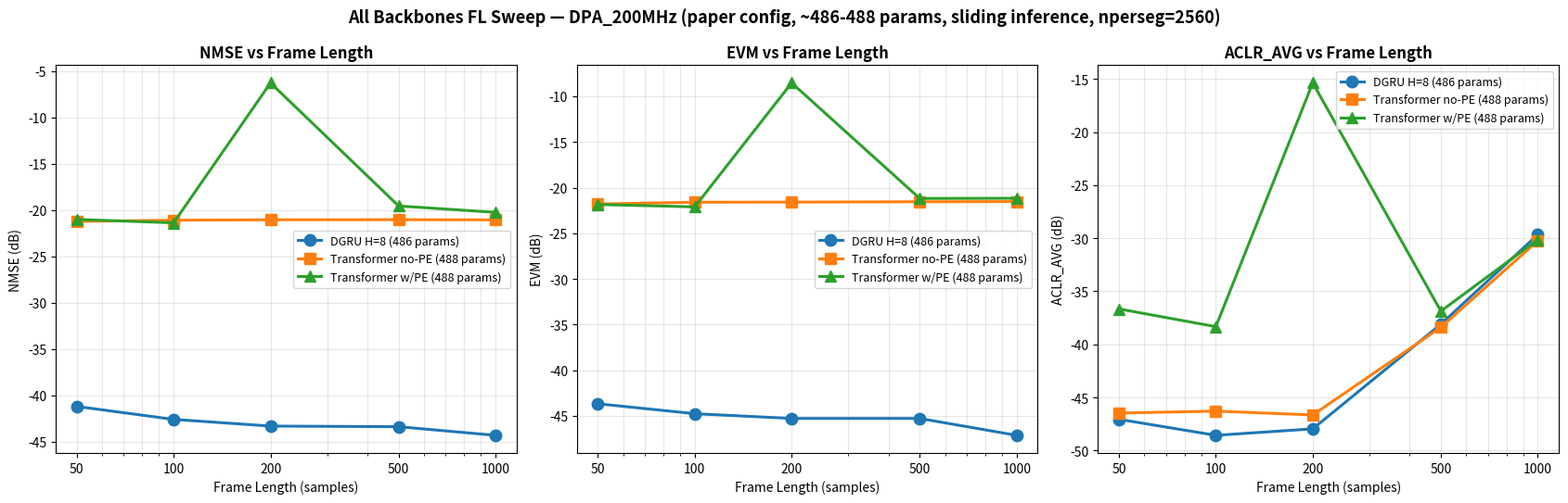
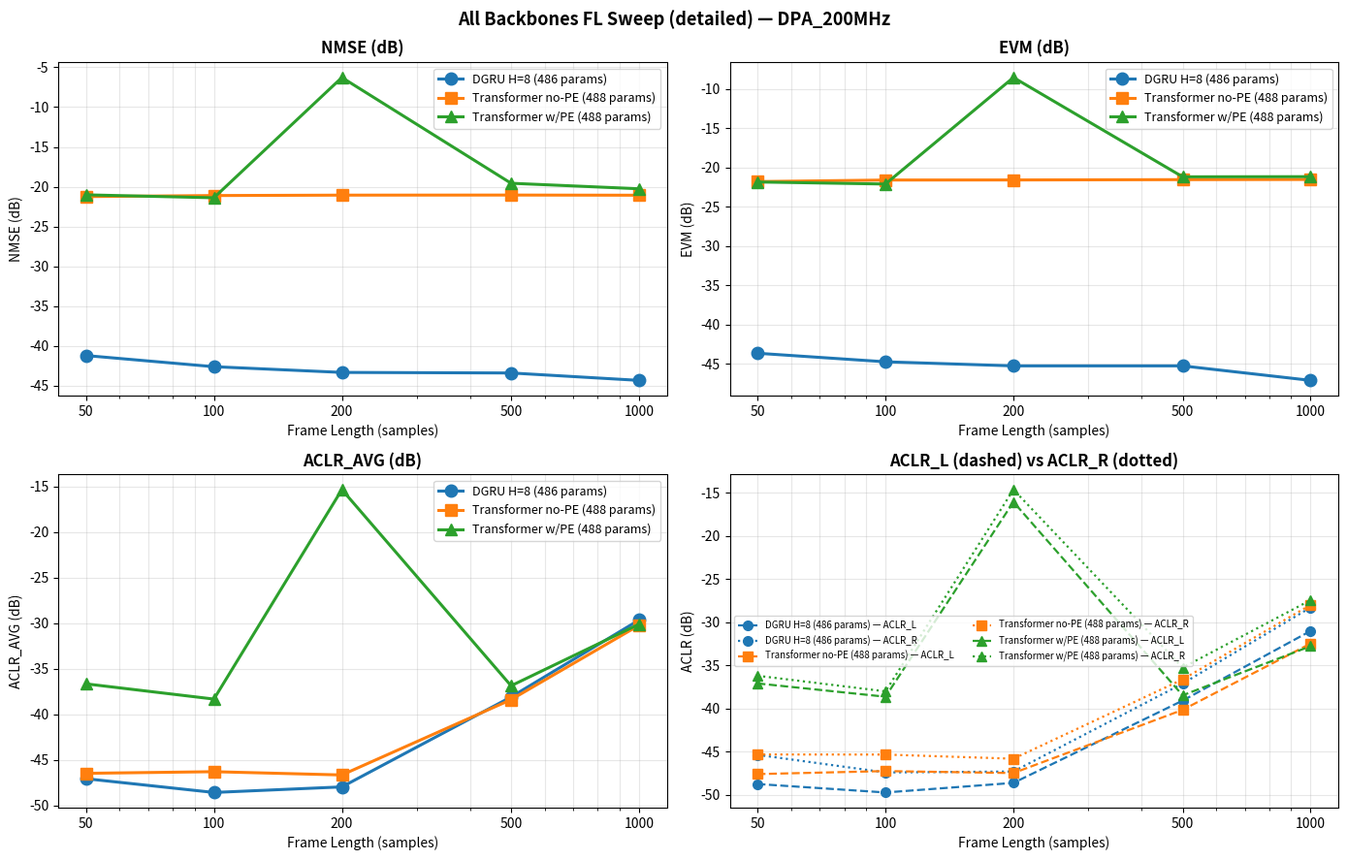

Write Python code to recreate these figures, in order.
"""rev3 (b): Superplot — DGRU vs Transformer no-PE vs Transformer w/PE FL sweep.

All three at ~486-488 params, paper config, sliding inference, nperseg=2560 metric.
"""
import os, pandas as pd, matplotlib.pyplot as plt
import matplotlib.ticker as mticker

OUTDIR = 'results/rev3b_all_backbones_fl_sweep'
os.makedirs(OUTDIR, exist_ok=True)

# Combine rev1 (DGRU), rev3 (ATTN no-PE), rev2 (ATTN w/PE) results
data_all = {
    'DGRU H=8 (486 params)':                pd.DataFrame([
        {'FL': 50,   'NMSE': -41.19, 'EVM': -43.68, 'ACLR_L': -48.75, 'ACLR_R': -45.37, 'ACLR_AVG': -47.06},
        {'FL': 100,  'NMSE': -42.59, 'EVM': -44.77, 'ACLR_L': -49.73, 'ACLR_R': -47.41, 'ACLR_AVG': -48.57},
        {'FL': 200,  'NMSE': -43.31, 'EVM': -45.29, 'ACLR_L': -48.62, 'ACLR_R': -47.30, 'ACLR_AVG': -47.96},
        {'FL': 500,  'NMSE': -43.38, 'EVM': -45.29, 'ACLR_L': -39.09, 'ACLR_R': -37.12, 'ACLR_AVG': -38.10},
        {'FL': 1000, 'NMSE': -44.31, 'EVM': -47.14, 'ACLR_L': -31.02, 'ACLR_R': -28.30, 'ACLR_AVG': -29.66},
    ]),
    'Transformer no-PE (488 params)':       pd.DataFrame([
        {'FL': 50,   'NMSE': -21.23, 'EVM': -21.80, 'ACLR_L': -47.60, 'ACLR_R': -45.33, 'ACLR_AVG': -46.47},
        {'FL': 100,  'NMSE': -21.10, 'EVM': -21.60, 'ACLR_L': -47.25, 'ACLR_R': -45.34, 'ACLR_AVG': -46.29},
        {'FL': 200,  'NMSE': -21.05, 'EVM': -21.59, 'ACLR_L': -47.48, 'ACLR_R': -45.82, 'ACLR_AVG': -46.65},
        {'FL': 500,  'NMSE': -21.04, 'EVM': -21.55, 'ACLR_L': -40.16, 'ACLR_R': -36.63, 'ACLR_AVG': -38.39},
        {'FL': 1000, 'NMSE': -21.06, 'EVM': -21.53, 'ACLR_L': -32.48, 'ACLR_R': -28.00, 'ACLR_AVG': -30.24},
    ]),
    'Transformer w/PE (488 params)':        pd.DataFrame([
        {'FL': 50,   'NMSE': -21.01, 'EVM': -21.85, 'ACLR_L': -37.10, 'ACLR_R': -36.21, 'ACLR_AVG': -36.66},
        {'FL': 100,  'NMSE': -21.38, 'EVM': -22.11, 'ACLR_L': -38.64, 'ACLR_R': -38.02, 'ACLR_AVG': -38.33},
        {'FL': 200,  'NMSE':  -6.28, 'EVM':  -8.53, 'ACLR_L': -16.08, 'ACLR_R': -14.65, 'ACLR_AVG': -15.36},
        {'FL': 500,  'NMSE': -19.56, 'EVM': -21.19, 'ACLR_L': -38.48, 'ACLR_R': -35.27, 'ACLR_AVG': -36.87},
        {'FL': 1000, 'NMSE': -20.25, 'EVM': -21.17, 'ACLR_L': -32.78, 'ACLR_R': -27.45, 'ACLR_AVG': -30.12},
    ]),
}

# Save combined CSV
rows = []
for tag, df in data_all.items():
    for _, r in df.iterrows():
        rows.append({'backbone': tag, **r.to_dict()})
combined = pd.DataFrame(rows)
combined.to_csv(f'{OUTDIR}/rev3b_all_backbones_results.csv', index=False, float_format='%.3f')

# Color/marker scheme
styles = {
    'DGRU H=8 (486 params)':           ('tab:blue',   'o', '-'),
    'Transformer no-PE (488 params)':  ('tab:orange', 's', '-'),
    'Transformer w/PE (488 params)':   ('tab:green',  '^', '-'),
}

# === Figure 1: 3-panel comparison ===
fig, axes = plt.subplots(1, 3, figsize=(17, 5.5))
metrics = [('NMSE', 'NMSE (dB)'), ('EVM', 'EVM (dB)'), ('ACLR_AVG', 'ACLR_AVG (dB)')]
for ax, (col, ylabel) in zip(axes, metrics):
    for tag, df in data_all.items():
        c, m, ls = styles[tag]
        ax.plot(df['FL'], df[col], marker=m, color=c, linestyle=ls, lw=2.2, ms=9, label=tag)
    ax.set_xscale('log')
    fls = data_all['DGRU H=8 (486 params)']['FL'].values
    ax.set_xticks(fls); ax.xaxis.set_major_formatter(mticker.ScalarFormatter()); ax.xaxis.set_minor_formatter(mticker.NullFormatter())
    ax.set_xlabel('Frame Length (samples)'); ax.set_ylabel(ylabel)
    ax.set_title(f'{col} vs Frame Length', fontsize=12, fontweight='bold')
    ax.grid(True, alpha=0.3, which='both')
    ax.legend(loc='best', fontsize=9)
fig.suptitle('All Backbones FL Sweep — DPA_200MHz (paper config, ~486-488 params, sliding inference, nperseg=2560)',
             fontsize=13, fontweight='bold')
plt.tight_layout()
plt.savefig(f'{OUTDIR}/rev3b_all_backbones_fl_sweep.png', dpi=140, bbox_inches='tight')
print(f"Saved {OUTDIR}/rev3b_all_backbones_fl_sweep.png")

# === Figure 2: 4-panel detailed ===
fig2, axes2 = plt.subplots(2, 2, figsize=(14, 9))
panels = [
    ('NMSE', axes2[0, 0]),
    ('EVM', axes2[0, 1]),
    ('ACLR_AVG', axes2[1, 0]),
    (None, axes2[1, 1]),  # ACLR_L vs ACLR_R per backbone
]
for col, ax in panels:
    if col is None:
        for tag, df in data_all.items():
            c, m, ls = styles[tag]
            ax.plot(df['FL'], df['ACLR_L'], marker=m, color=c, linestyle='--', lw=1.6, ms=7, label=f'{tag} — ACLR_L')
            ax.plot(df['FL'], df['ACLR_R'], marker=m, color=c, linestyle=':',  lw=1.6, ms=7, label=f'{tag} — ACLR_R')
        ax.set_title('ACLR_L (dashed) vs ACLR_R (dotted)', fontweight='bold')
        ax.set_ylabel('ACLR (dB)')
        ax.legend(loc='best', fontsize=7, ncol=2)
    else:
        for tag, df in data_all.items():
            c, m, ls = styles[tag]
            ax.plot(df['FL'], df[col], marker=m, color=c, linestyle=ls, lw=2.2, ms=9, label=tag)
        ax.set_ylabel(f'{col} (dB)'); ax.set_title(f'{col} (dB)', fontweight='bold')
        ax.legend(loc='best', fontsize=9)
    ax.set_xscale('log')
    fls = data_all['DGRU H=8 (486 params)']['FL'].values
    ax.set_xticks(fls); ax.xaxis.set_major_formatter(mticker.ScalarFormatter()); ax.xaxis.set_minor_formatter(mticker.NullFormatter())
    ax.set_xlabel('Frame Length (samples)')
    ax.grid(True, alpha=0.3, which='both')
fig2.suptitle('All Backbones FL Sweep (detailed) — DPA_200MHz', fontsize=13, fontweight='bold')
plt.tight_layout()
plt.savefig(f'{OUTDIR}/rev3b_all_backbones_fl_sweep_4panel.png', dpi=140, bbox_inches='tight')
print(f"Saved {OUTDIR}/rev3b_all_backbones_fl_sweep_4panel.png")

# Print summary table
print("\n=== Combined Summary ===")
print(combined.to_string(index=False))
